Labelled photos from "PlantVillage", an image-classification folder in sss41097/PlantVillage. The possible labels are: Potato___Early_blight, Potato___Late_blight, Potato___healthy, Rice__Bacterial leaf blight, Rice__Brown spot, Rice__Leaf smut, Tomato__Late_Blight, Tomato___Bacterial_spot, Tomato___Early_blight, Tomato___Late_blight, Tomato___Leaf_Mold, Tomato___Septoria_leaf_spot, Tomato___Spider_mites Two-spotted_spider_mite, Tomato___Target_Spot, Tomato___Tomato_mosaic_virus, Tomato___healthy.

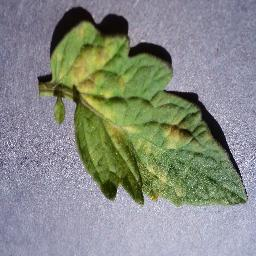
Label: Tomato___Leaf_Mold

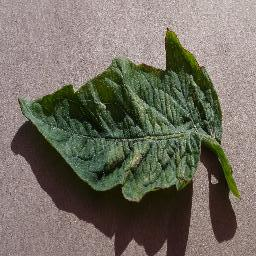
Label: Tomato___Spider_mites Two-spotted_spider_mite

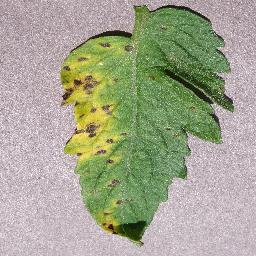
Label: Tomato___Septoria_leaf_spot

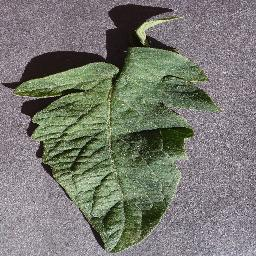
Label: Tomato___healthy

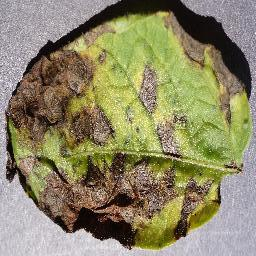
Label: Potato___Early_blight

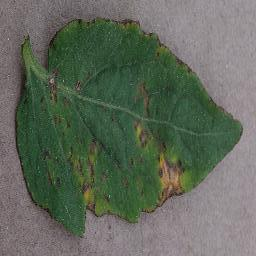
Label: Tomato___Bacterial_spot
